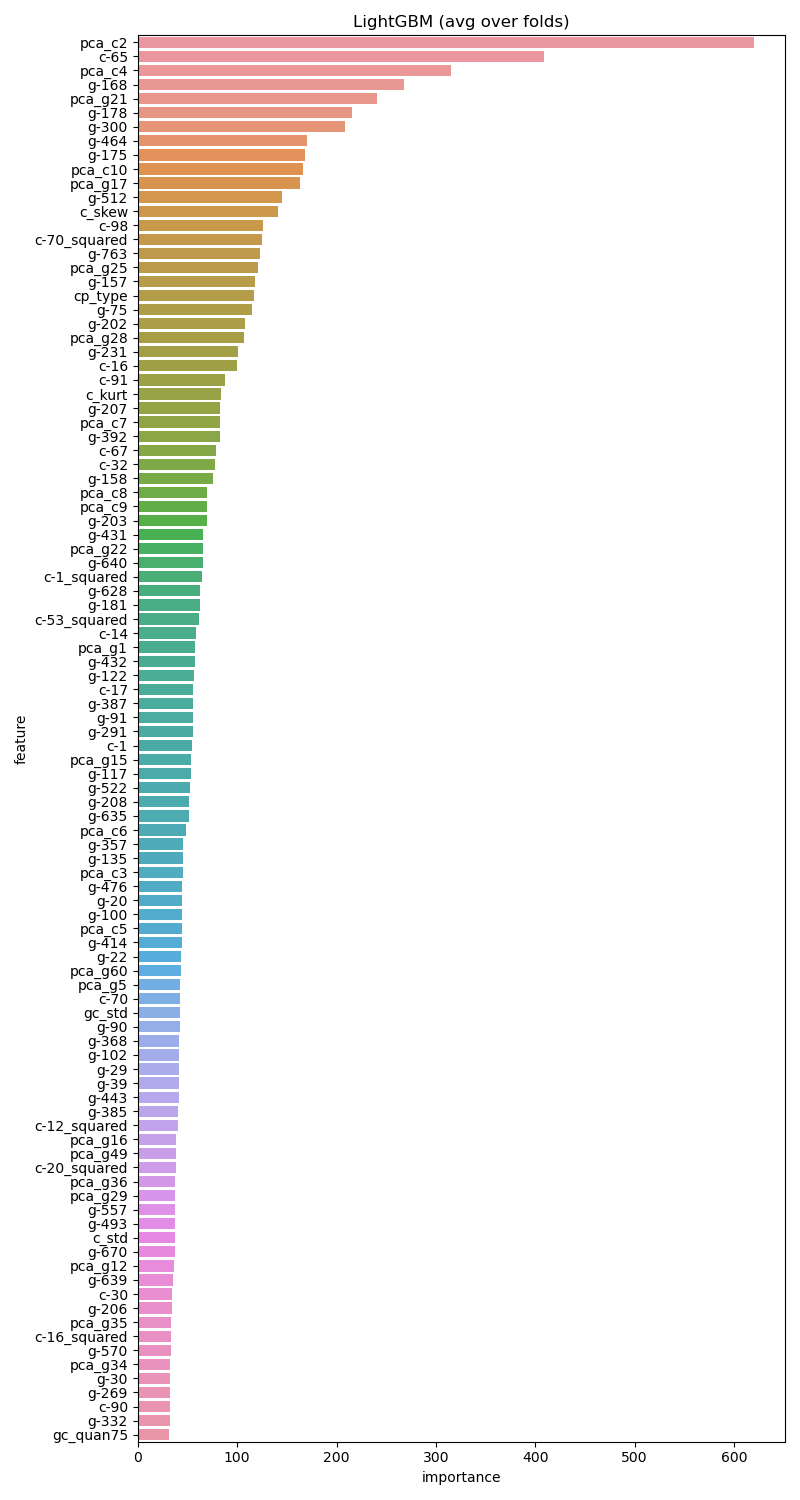

The table this chart was drawn from, first rows:
, feature, importance
1070, pca_c2, 620.3
840, c-65, 409
1072, pca_c4, 315.3
171, g-168, 268.1
1019, pca_g21, 241
181, g-178, 216
303, g-300, 208.2
467, g-464, 170.2
178, g-175, 168
1078, pca_c10, 166.4
1015, pca_g17, 162.8
515, g-512, 145
887, c_skew, 140.6
873, c-98, 126.1
969, c-70_squared, 124.8
766, g-763, 122.7
1023, pca_g25, 121.1
160, g-157, 117.5
0, cp_type, 117.4
78, g-75, 115.1
205, g-202, 107.5
1026, pca_g28, 106.6
234, g-231, 100.9
791, c-16, 100.2
866, c-91, 88.14
886, c_kurt, 84.25
210, g-207, 83.01
1075, pca_c7, 82.8
395, g-392, 82.39
842, c-67, 78.53
807, c-32, 77.96
161, g-158, 75.71
1076, pca_c8, 69.72
1077, pca_c9, 69.49
206, g-203, 69.16
434, g-431, 65.65
1020, pca_g22, 65.56
643, g-640, 65.24
900, c-1_squared, 64.89
631, g-628, 62.73
184, g-181, 62.26
952, c-53_squared, 61.5
789, c-14, 58.42
999, pca_g1, 57.78
435, g-432, 57.48
125, g-122, 57.08
792, c-17, 55.78
390, g-387, 55.64
94, g-91, 55.51
294, g-291, 55.41
776, c-1, 54.88
1013, pca_g15, 53.64
120, g-117, 53.31
525, g-522, 52.69
211, g-208, 51.28
638, g-635, 51.07
1074, pca_c6, 48.49
360, g-357, 45.91
138, g-135, 45.65
1071, pca_c3, 45.18
... 1,019 more rows
